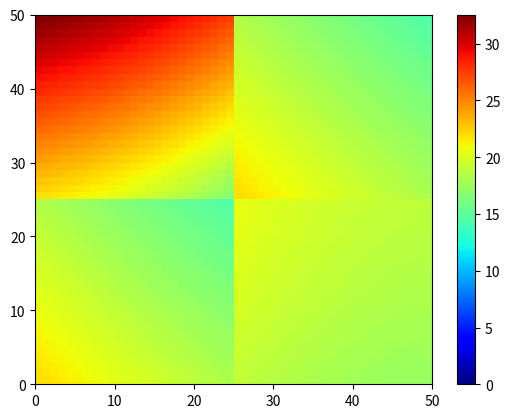

This chart was generated by the following Python code:
import numpy as np
import random
import matplotlib.pyplot as plt

def insert_matrix(small_matrix, large_matrix, c, r):
    s_rows, s_cols = small_matrix.shape

    large_matrix[r:r + s_rows, c:c + s_cols] = small_matrix
    return large_matrix

def sigmoid(x):
    return 1/(1 + e**(-x))

def poly(coefficients, x):
    return sum(coefficient * x**n for n, coefficient in enumerate(coefficients))

def poly_map(points):
    degree_x = random.randint(1, 10)
    coefficients_x = [np.random.randint(-points, points) for _ in range(0, degree_x+1)]
    degree_y = random.randint(1, 10)
    coefficients_y = [np.random.randint(-points, points) for _ in range(0, degree_y+1)]
    hmap = np.array([[abs(poly(coefficients_x, x/(points*degree_x)) + poly(coefficients_y, y/(points*degree_y))) for x in range(0, points)] for y in range(0, points)], dtype=float)
    return hmap

def piecewise_poly_map(points):
    midpoint = int(points/2)
    hmap = np.zeros((points, points))
    tl = poly_map(midpoint)
    hmap = insert_matrix(tl, hmap, 0, 0)
    tr = poly_map(midpoint)
    hmap = insert_matrix(tr, hmap, 0, midpoint)
    bl = poly_map(midpoint)
    hmap = insert_matrix(bl, hmap, midpoint, 0)
    insert_matrix(tl, hmap, 0, 0)
    br = poly_map(midpoint)
    hmap = insert_matrix(tl, hmap, midpoint, midpoint)
    return hmap

def main():
    points = 50
    print(piecewise_poly_map(50))
    hmap = piecewise_poly_map(points)
    fig, axis = plt.subplots()
    pcm = axis.pcolormesh(hmap, cmap=plt.cm.jet, vmin=0, vmax=hmap.max())
    plt.colorbar(pcm, ax=axis)
    pcm.set_array(hmap)
    plt.show()

if __name__ == "__main__":
    main()
